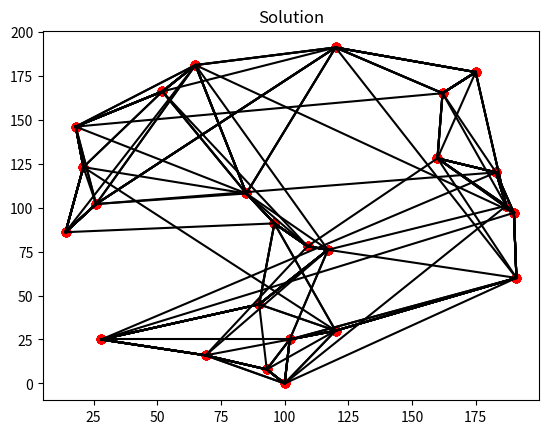

Write the Python code that produced this figure.
"""
GA-based TSP solver following this tutorial: https://towardsdatascience.com/evolution-of-a-salesman-a-complete-genetic-algorithm-tutorial-for-python-6fe5d2b3ca35
"""

import numpy as np
import random
import operator
import pandas as pd
import matplotlib.pyplot as plt


class City:
    def __init__(self, x, y):
        self.x = x
        self.y = y

    def distance(self, city):
        return np.sqrt((self.x - city.x) ** 2 + (self.y - city.y) ** 2)

    def __repr__(self):
        return f'({self.x},{self.y})'


class Fitness:
    def __init__(self, route):
        self.route = route
        self._distance = 0
        self._fitness = 0

    @property
    def distance(self):
        if self._distance == 0:
            path_distance = 0
            for i in range(len(self.route)):
                from_city = self.route[i]
                to_city = self.route[(i + 1) % len(self.route)]
                path_distance += from_city.distance(to_city)
            self._distance = path_distance
        return self._distance

    @property
    def fitness(self):
        if self._fitness == 0:
            self._fitness = 1 / float(self.distance)
        return self._fitness


def create_route(city_list):
    route = random.sample(city_list, len(city_list))
    return route


def create_initial_population(population_size, city_list):
    population = []
    for i in range(population_size):
        population.append(create_route(city_list))
    return population


def rank_routes(population):
    fitness_results = {}
    for i in range(len(population)):
        fitness_results[i] = Fitness(population[i]).fitness
    return sorted(fitness_results.items(), key=operator.itemgetter(1), reverse=True)


def selection(population_ranked, elite_size):
    selection_results = []
    df = pd.DataFrame(np.array(population_ranked), columns=['Index', 'Fitness'])
    df['cum_sum'] = df['Fitness'].cumsum()
    df['cum_perc'] = 100 * df['cum_sum'] / df['Fitness'].sum()

    for i in range(elite_size):
        selection_results.append(population_ranked[i][0])

    for i in range(len(population_ranked) - elite_size):
        pick = 100 * random.random()
        satisfying = df[df['cum_perc'] >= pick]
        picked_idx = int(satisfying['Index'].iloc[0])
        selection_results.append(picked_idx)

    return selection_results


def mating_pool(population, selection_results):
    pool = [population[idx] for idx in selection_results]
    return pool


def breed(parent1, parent2):

    gene_a = int(random.random() * len(parent1))
    gene_b = int(random.random() * len(parent2))

    start_gene = min(gene_a, gene_b)
    end_gene = max(gene_a, gene_b)

    child_p1 = []
    for i in range(start_gene, end_gene):
        child_p1.append(parent1[i])

    child_p2 = [item for item in parent2 if item not in child_p1]
    child = child_p1 + child_p2
    return child


def breed_population(mating_pool, elite_size):
    children = []
    length = len(mating_pool) - elite_size
    pool = random.sample(mating_pool, len(mating_pool))

    for i in range(elite_size):
        children.append(mating_pool[i])

    for i in range(length):
        child = breed(pool[i], pool[-i-1])
        children.append(child)

    return children


def mutate(individual, mutation_rate):
    # This has mutation_rate chance of swapping ANY city, instead of having mutation_rate chance of doing
    # a swap on this given route...
    for swapped in range(len(individual)):
        if random.random() < mutation_rate:
            swap_with = int(random.random() * len(individual))

            individual[swapped], individual[swap_with] = individual[swap_with], individual[swapped]

    return individual


def mutate_population(population, mutation_rate):
    mutated_pop = []

    for ind in population:
        mutated = mutate(ind, mutation_rate)
        mutated_pop.append(mutated)
    return mutated_pop


def next_generation(current_gen, elite_size, mutation_rate):
    pop_ranked = rank_routes(current_gen)
    selection_results = selection(pop_ranked, elite_size)
    mate_pool = mating_pool(current_gen, selection_results)
    children = breed_population(mate_pool, elite_size)
    next_gen = mutate_population(children, mutation_rate)

    return next_gen


def plot_route(route, title=None):
    for i in range(len(route)):
        city = route[i]
        next_city = route[(i+1) % len(route)]
        plt.scatter(city.x, city.y, c='red')
        plt.plot((city.x, next_city.x), (city.y, next_city.y), c='black')
        if title:
            plt.title(title)

    plt.show()


def solve(cities, population_size, elite_size, mutation_rate, generations):
    pop = create_initial_population(population_size, cities)
    best_route_index, best_distance = rank_routes(pop)[0]
    best_route = pop[best_route_index]
    print(f'Initial distance: {1 / rank_routes(pop)[0][1]}')
    plot_route(best_route, 'Initial')

    for g in range(generations):
        pop = next_generation(pop, elite_size, mutation_rate)

        if (g + 1) % 50 == 0:
            best_route_index, best_distance = rank_routes(pop)[0]
            best_route = pop[best_route_index]
            print(f'[{g+1}/{generations}] Best distance: {1 / best_distance}')
            plot_route(best_route, f'Generation {g+1}')

    print(f'Final distance: {1 / rank_routes(pop)[0][1]}')
    best_route_index = rank_routes(pop)[0][0]
    best_route = pop[best_route_index]
    return best_route


if __name__ == '__main__':
    city_list = []
    for i in range(0, 25):
        city_list.append(City(x=int(random.random() * 200), y=int(random.random() * 200)))

    best_route = solve(city_list, 100, 20, 0.01, 500)
    plot_route(best_route, 'Solution')
